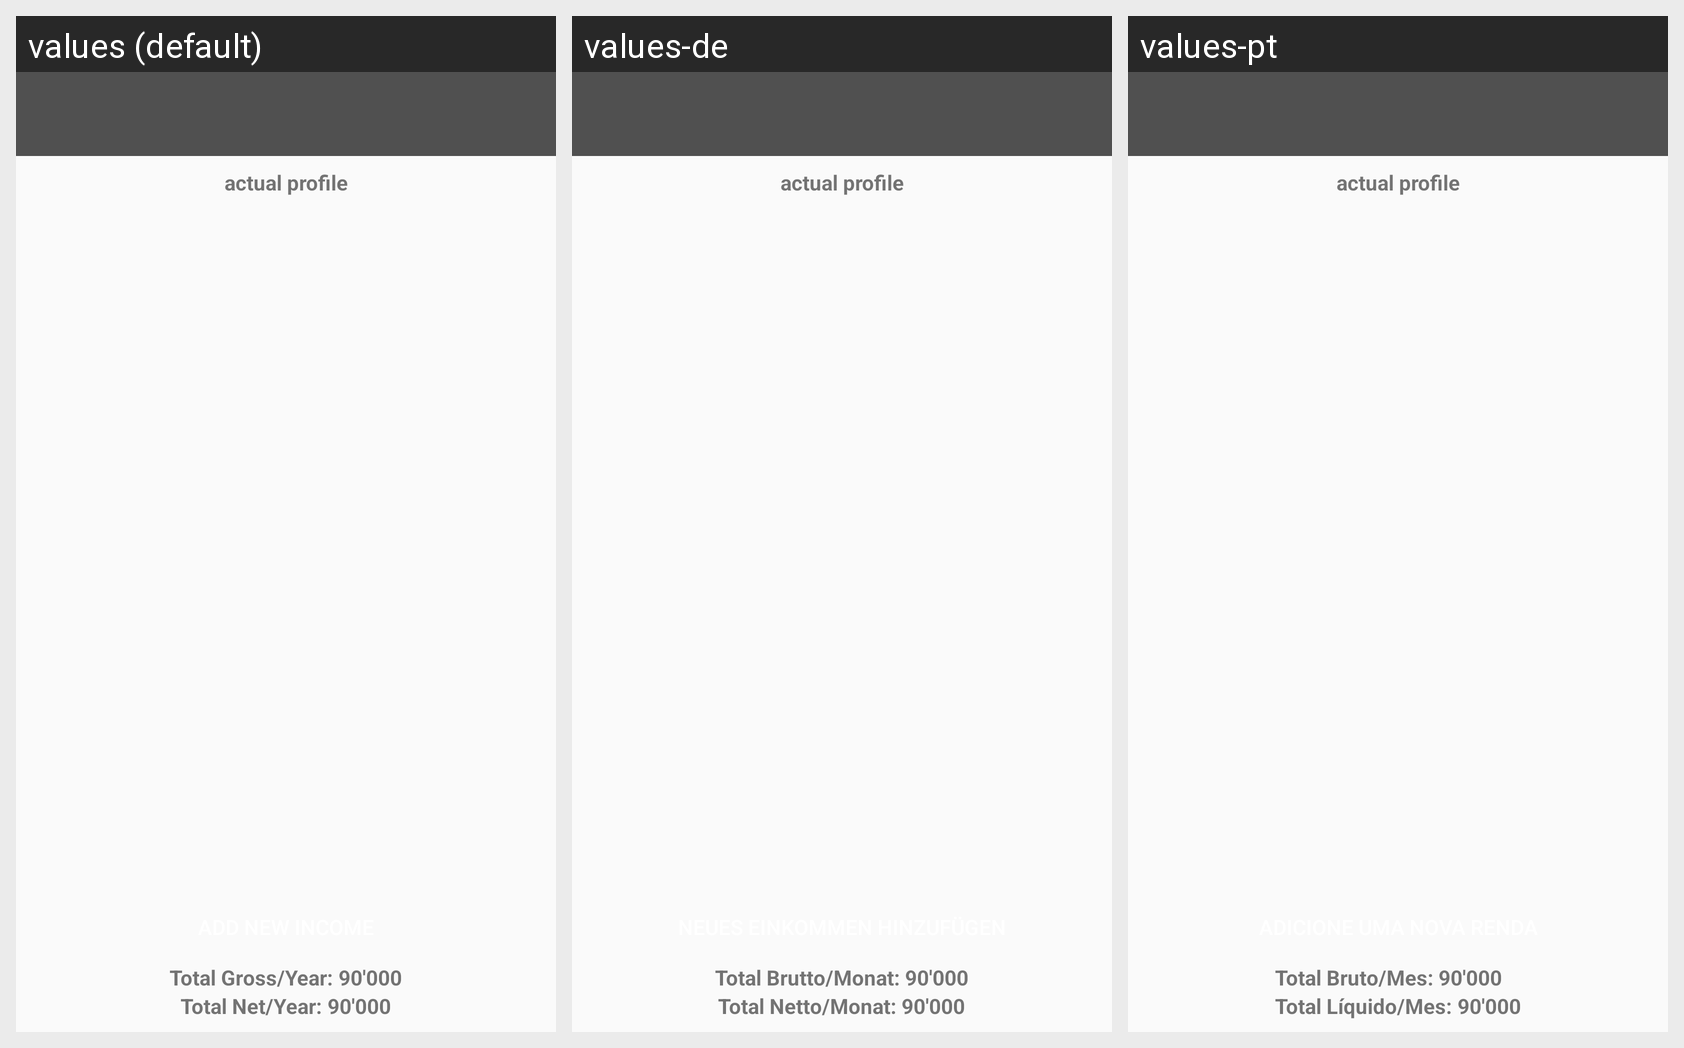

Translations of the strings shown on this Android screen, per locale in the grid:
Android screen res/layout/activity_income.xml rendered under 3 locales, left to right: values (default), values-de, values-pt. Device: Nexus 5 (rendered at 1080×1920; each locale shown at half size, 540×960, under a caption strip naming it); theme AppTheme.
Strings drawn on this screen, with the default value and each locale's value (text and hints the layout hard-codes, and strings that could not be matched under every locale, appear in the picture but are not listed):

statement_TotalGrossYear
  values: Total Gross/Year: 
  values-de: Total Brutto/Monat: 
  values-pt: Total Bruto/Mes: 

statement_TotalNetYear
  values: Total Net/Year: 
  values-de: Total Netto/Monat: 
  values-pt: Total Líquido/Mes:
